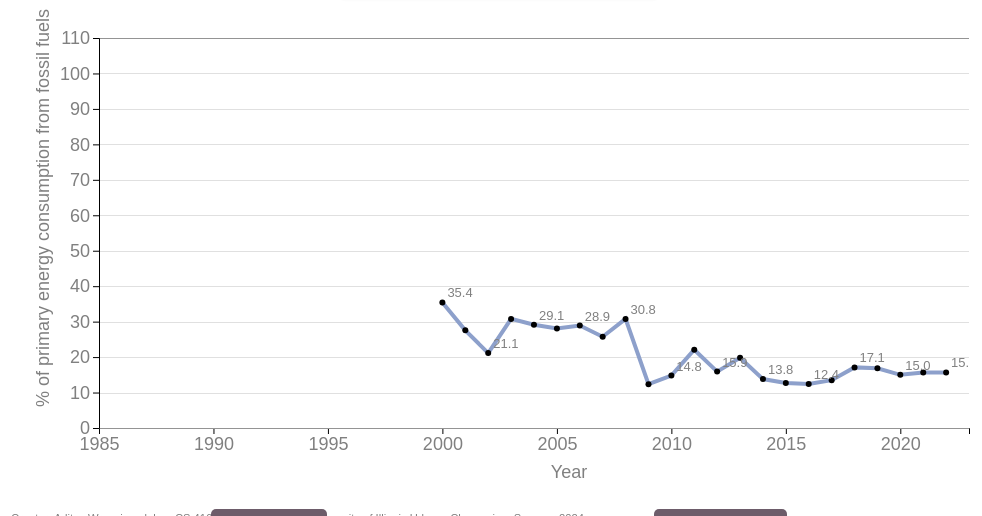
D3 v4 page, settled after 480 driven frames (8 s of simulated time); the page loaded 1 data file(s).


// ── ../js/primfuel.js

    // set the dimensions and margins of the graph
    var margin = {top: 30, right: 30, bottom: 80, left: 100},
        width = 1000 - margin.left - margin.right,
        height = 500 - margin.top - margin.bottom;
    
    // append the svg object to the body of the page
    var svg = d3.select("#chart")
      .append("svg")
        .attr("width", width + margin.left + margin.right)
        .attr("height", height + margin.top + margin.bottom)
      .append("g")
        .attr("transform",
              "translate(" + margin.left + "," + margin.top + ")");
    
    //Read the data
    d3.csv("../data/fossil_fuels.csv", 
    
      function(d){
      return { Entity: d.Entity, Year : d3.timeParse("%Y")(d.Year), primary_energy : d.percent_electricity }
      },

      function(data) {

        // List of countries pulled from the data
        var all_countries = d3.map(data, function(d){return(d.Entity)}).keys() // the countries to populate the dropdown

        var dropdownGroup = svg.append("g")
          .attr("transform", "translate(" + margin.left+ "," + margin.top + ")");
        var dropdownSelection = dropdownGroup.append("select")
          .attr("class", "dropdown")
          .attr("id", "selectCountryDropdown");
    
        // console.log(all_countries)

        // This is where the PARAMETER and TRIGGER work together to change the scene
        d3.select("#selectCountryDropdown")
          .selectAll('theCountries')
        //dropdownSelection.selectAll("option")
            .data(all_countries)
            .enter()
            .append('option')
          .text(function (d) { return d; }) // the country displayed on the dropdown - this is the PARAMETER value for the TRIGGER
          .attr("value", function (d) { return d; }) // the actual values corresponding to the country selected in the dropdown
          .style("visibility", "visible");
    
        // A color scale: one color for each group
        var myColor = d3.scaleOrdinal()
          .domain(all_countries)
          .range(d3.schemeSet2);
    
        // Add X axis --> it is a date format
        var x = d3.scaleTime()
          .domain(d3.extent(data, function(d) { return d.Year; }))
          //.domain([d3.min(data, function(d) { return d.Year - 1; }), d3.max(data, function(d) { return d.Year + 1; })])
          .range([ 0, width ]);

      function make_x_gridlines() {		
        return d3.axisBottom(x)
            .ticks(15)
      }

      function make_y_gridlines() {		
        return d3.axisLeft(y)
            .ticks(15)
      }   
        xAxis = svg.append("g")
        //xAxis = (label) => (g) => g
          // add the grid lines (does not work with zooming)
          // .attr("class", "grid")
          // .attr("transform", "translate(0," + height + ")")
          // .call(make_x_gridlines()
          //   .tickSize(-height)
          //  .tickFormat("")
          // )
          // svg.append("g")
          .attr("transform", "translate(0," + height + ")")
          .call(d3.axisBottom(x))
        xAxis.append('text')
          .attr('class', 'axis-label')
          .text('Year')
          .attr('x', margin.left + (width - margin.left - margin.right) / 2)
          .attr('y', 50) // Relative to the x axis.
     ;

        // Add Y axis
        var y = d3.scaleLinear()
          .domain([0, d3.max(data, function(d) { return +d.primary_energy; })+10])
          .range([ height, 0 ]);

        yAxis = 
         svg.append("g")			
          .attr("class", "grid")
          .call(make_y_gridlines()
              .tickSize(-width)
              .tickFormat("")
          )
          svg.append("g")
          .call(d3.axisLeft(y))
          .append('text')
          .attr('class', 'axis-label')
          .text('% of primary energy consumption from fossil fuels')
          .attr('transform', 'rotate(-90)')
          .attr('x', -(margin.top + (height - margin.top - margin.bottom) / 2))
          .attr('y', -50) 

    
          var clip = svg.append("defs").append("svg:clipPath")
            .attr("id", "clip")
            .append("svg:rect")
            .attr("width", width )
            .attr("height", height )
            .attr("x", 0)
            .attr("y", 0);

        // Add brushing
        var brush = d3.brushX()                   
            .extent( [ [0,0], [width,height] ] )  
            .on("end", updateChart)               // Each time the brush selection changes, we trigger the 'updateChart' function
            
        var numberFormat = d3.format(".1f");

        // Create the line variable: where both the line and the brush take place
        var dataFilter = data.filter(function(d){return d.Entity==all_countries[0]})

        var line = svg.append('g')
          .attr("clip-path", "url(#clip)")
            // Initialize line with first group of the list
          line.append("path")
                .datum(dataFilter)
                // console.log(data.filter(function(d){return d.Entity==all_countries[0]}))
                .attr("class", "line")
                .attr("d", d3.line()
                  .x(function(d) { return x(+d.Year) })
                  .y(function(d) { return y(+d.primary_energy) })
                )
                .attr("stroke", function(d){ return myColor("valueA") })
                .style("stroke-width", 4)
                .style("fill", "none")


        var circleGroup = line.append("g");
        circleGroup.selectAll("circle")
          .data(dataFilter)
          .enter()
          .append("circle")
          .attr("cx", function(d) { return x(d.Year); })
          .attr("cy", function(d) { return y(d.primary_energy); })
          .attr("r", 3) // Adjust radius for circle size

        var textGroup = line.append("g");
        textGroup.selectAll("text")
          .data(dataFilter.filter(function(d,i) { return i % 2 === 0; }))
          .enter()
          .append("text")
          .attr("class", "text2")
          .attr("x", function(d) { return x(d.Year) + 5; }) // Adjust X position
          .attr("y", function(d) { return y(d.primary_energy) - 5; }) // Adjust Y position
          .text(function(d) { return numberFormat(d.primary_energy); }) // Access data value

        // Add the brushing
        line
          .append("g")
            .attr("class", "brush")
            .call(brush);   

        // Function tho update the chart
        function update(selectedCountry) {

          // Create new data with the selection
          var dataFilter = data.filter(function(d){return d.Entity==selectedCountry});
          // console.log(dataFilter)
          // Give these new data to update line

          line
          .call(brush)
              .select('path')            
              .datum(dataFilter)
              .transition()
              .duration(300)
              .attr("d", d3.line()
                .x(function(d) { return x(d.Year) })
                .y(function(d) { return y(+d.primary_energy) })
              )
              .attr("stroke", function(d){ return myColor(selectedCountry) })
              .style("fill", "none")

          circleGroup.selectAll("circle")
            .data(dataFilter)
            .enter()
            .append("circle")
            .transition()
            .duration(500)
            .attr("cx", function(d) { return x(d.Year); })
            .attr("cy", function(d) { return y(d.primary_energy); })
            .attr("r", 3) // Adjust radius for circle size
            .attr("fill", "black") // Adjust fill color
            .attr("opacity", 0.7) // Adjust opacity (optional)

          // add text
          textGroup.selectAll("text")
            .data(dataFilter.filter(function(d,i) { return i % 2 === 0; }))
            //.data(dataFilter)
            .enter()
            .append("text")
            .attr("class", "text2")
            .attr("x", function(d) { return x(d.Year) + 15; }) // Adjust X position
            .attr("y", function(d) { return y(d.primary_energy) - 5; }) // Adjust Y position
            .text(function(d) { return numberFormat(d.primary_energy); }) // Access data value

          // Add the brushing
          line
            .append("g")
              .attr("class", "brush")
              .call(brush);

          // If user double click, reinitialize the chart
          svg.on("dblclick",function(){
            x.domain(d3.extent(data, function(d) { return d.Year; }))
            xAxis.transition().call(d3.axisBottom(x))
            line
              .select('.line')
              .transition()
              .attr("d", d3.line()
                .x(function(d) { return x(d.Year) })
                .y(function(d) { return y(d.primary_energy) })
            )

            circleGroup
            .selectAll("circle")
            .transition()
            .duration(500)
            .attr("cx", function(d) { return x(d.Year); })
            .attr("cy", function(d) { return y(d.primary_energy); })
            .attr("r", 3) // Adjust radius for circle size
            .attr("fill", "black") // Adjust fill color
            .attr("opacity", 0.7) // Adjust opacity (optional)

          // add text
          textGroup.selectAll("text")
          .transition()
            .duration(500)
            .attr("class", "text2")
            .attr("x", function(d) { return x(d.Year) + 15; }) // Adjust X position
            .attr("y", function(d) { return y(d.primary_energy) - 5; }) // Adjust Y position
            .text(function(d) { return numberFormat(d.primary_energy); }) // Access data value


    });
        }
    
        // THIS IS A TRIGGER - When the button is changed, run the update function to update the scene
        d3.select("#selectCountryDropdown").on("change", function(d) {
            // recover the option that has been chosen
            circleGroup.selectAll("circle").remove()
            textGroup.selectAll("text").remove();
            var selectedOption = d3.select(this).property("value")
            // run the updateChart function with this selected option
            x.domain(d3.extent(data, function(d) { return d.Year; }))
            xAxis.transition().call(d3.axisBottom(x))
            line
              .select('.line')
              .transition()
              .attr("d", d3.line()
                .x(function(d) { return x(d.Year) })
                .y(function(d) { return y(d.primary_energy) })
            )
            update(selectedOption)
        })



    // A function that set idleTimeOut to null
    var idleTimeout
    function idled() { idleTimeout = null; }

    // A function that update the chart for given boundaries
    function updateChart() {

      // What are the selected boundaries?
      extent = d3.event.selection
        // If no selection, back to initial coordinate. Otherwise, update X axis domain
      if(!extent){
        if (!idleTimeout) return idleTimeout = setTimeout(idled, 350); // This allows to wait a little bit
        x.domain([ 4,8])
      } else { 
        x.domain([ x.invert(extent[0]), x.invert(extent[1]) ])
        console.log(x.invert(extent[0]), x.invert(extent[1]))
        line.select(".brush").call(brush.move, null) // This remove the grey brush area as soon as the selection has been done
      }
    
      // Update axis and line position
      xAxis.transition().duration(1000).call(d3.axisBottom(x))
      console.log(xAxis)
      line
          .select('.line')
          .transition()
          .duration(1000)
          .attr("d", d3.line()
            .x(function(d) { return x(d.Year) })
            .y(function(d) { return y(d.primary_energy) })
          )

      circleGroup
            .selectAll("circle")
            .transition()
            .duration(500)
            .attr("cx", function(d) { return x(d.Year); })
            .attr("cy", function(d) { return y(d.primary_energy); })
            .attr("r", 3) // Adjust radius for circle size
            .attr("fill", "black") // Adjust fill color
            .attr("opacity", 0.7) // Adjust opacity (optional)

          // add text
          textGroup.selectAll("text")
          .transition()
            .duration(500)
            .attr("class", "text2")
            .attr("x", function(d) { return x(d.Year) + 15; }) // Adjust X position
            .attr("y", function(d) { return y(d.primary_energy) - 5; }) // Adjust Y position
            .text(function(d) { return numberFormat(d.primary_energy); }) // Access data value

    }

    // If user double click, reinitialize the chart
    svg.on("dblclick",function(){
      x.domain(d3.extent(data, function(d) { return d.Year; }))
      xAxis.transition().call(d3.axisBottom(x))
      line
        .select('.line')
        .transition()
        .attr("d", d3.line()
          .x(function(d) { return x(d.Year) })
          .y(function(d) { return y(d.primary_energy) })
        )

      circleGroup
            .selectAll("circle")
            .transition()
            .duration(500)
            .attr("cx", function(d) { return x(d.Year); })
            .attr("cy", function(d) { return y(d.primary_energy); })
            .attr("r", 3) // Adjust radius for circle size
            .attr("fill", "black") // Adjust fill color
            .attr("opacity", 0.7) // Adjust opacity (optional)

          // add text
          textGroup.selectAll("text")
          .transition()
            .duration(500)
            .attr("class", "text2")
            .attr("x", function(d) { return x(d.Year) + 15; }) // Adjust X position
            .attr("y", function(d) { return y(d.primary_energy) - 5; }) // Adjust Y position
            .text(function(d) { return numberFormat(d.primary_energy); }) // Access data value

    });

    })
    

### data: ../data/fossil_fuels.csv
Entity, Code, Year, percent_electricity
Afghanistan, AFG, 2000, 35.42
Afghanistan, AFG, 2001, 27.54
Afghanistan, AFG, 2002, 21.13
Afghanistan, AFG, 2003, 30.77
Afghanistan, AFG, 2004, 29.11
Afghanistan, AFG, 2005, 28.05
Afghanistan, AFG, 2006, 28.89
Afghanistan, AFG, 2007, 25.74
Afghanistan, AFG, 2008, 30.77
Afghanistan, AFG, 2009, 12.36
Afghanistan, AFG, 2010, 14.77
Afghanistan, AFG, 2011, 22.08
Afghanistan, AFG, 2012, 15.91
Afghanistan, AFG, 2013, 19.82
Afghanistan, AFG, 2014, 13.79
Afghanistan, AFG, 2015, 12.71
Afghanistan, AFG, 2016, 12.4
Afghanistan, AFG, 2017, 13.49
Afghanistan, AFG, 2018, 17.09
Afghanistan, AFG, 2019, 16.82
Afghanistan, AFG, 2020, 15
Afghanistan, AFG, 2021, 15.66
Afghanistan, AFG, 2022, 15.66
Albania, ALB, 2000, 3.805
Albania, ALB, 2001, 4.607
Albania, ALB, 2002, 6.199
Albania, ALB, 2003, 2.103
Albania, ALB, 2004, 2.523
Albania, ALB, 2005, 1.299
Albania, ALB, 2006, 1.786
Albania, ALB, 2007, 2.473
Albania, ALB, 2008, 0
Albania, ALB, 2009, 0
Albania, ALB, 2010, 0
Albania, ALB, 2011, 1.432
Albania, ALB, 2012, 0
Albania, ALB, 2013, 0
Albania, ALB, 2014, 0
Albania, ALB, 2015, 0
Albania, ALB, 2016, 0
Albania, ALB, 2017, 0
Albania, ALB, 2018, 0
Albania, ALB, 2019, 0
Albania, ALB, 2020, 0
Albania, ALB, 2021, 0
Albania, ALB, 2022, 0
Algeria, DZA, 2000, 99.8
Algeria, DZA, 2001, 99.74
Algeria, DZA, 2002, 99.78
Algeria, DZA, 2003, 99.12
Algeria, DZA, 2004, 99.2
Algeria, DZA, 2005, 98.38
Algeria, DZA, 2006, 99.38
Algeria, DZA, 2007, 99.41
Algeria, DZA, 2008, 99.3
Algeria, DZA, 2009, 99.22
Algeria, DZA, 2010, 99.63
Algeria, DZA, 2011, 99.02
Algeria, DZA, 2012, 98.92
Algeria, DZA, 2013, 99.45
... 5,733 more rows